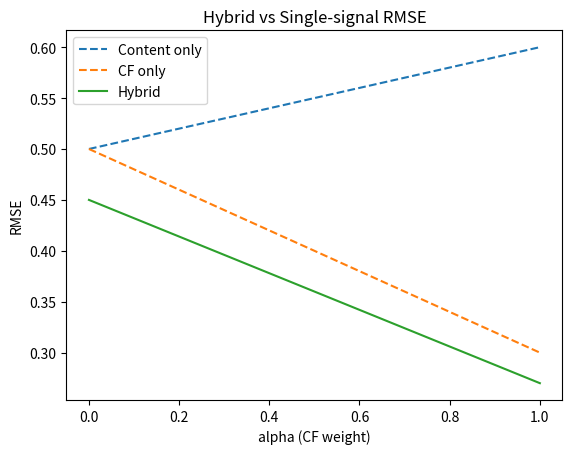

This figure's Python source:
import numpy as np
# Weighted hybrid: score = (1-alpha)*content + alpha*cf
content=np.array([1.0,0.8,0.3,0.2,0.1]); cf=np.array([0.4,0.6,0.9,0.7,0.2])
for a in [0.0,0.3,0.5,0.7,1.0]:
    hybrid=(1-a)*content+a*cf; print(f'alpha={a:.1f} hybrid={hybrid.round(2)}')

import matplotlib.pyplot as plt
alphas=np.linspace(0,1,50); rmse_content=0.5+0.1*alphas; rmse_cf=0.3+0.2*(1-alphas)
rmse_hybrid=np.minimum(rmse_content,rmse_cf)*0.9  # hybrid is better
plt.plot(alphas,rmse_content,'--',label='Content only'); plt.plot(alphas,rmse_cf,'--',label='CF only')
plt.plot(alphas,rmse_hybrid,label='Hybrid'); plt.xlabel('alpha (CF weight)'); plt.ylabel('RMSE')
plt.title('Hybrid vs Single-signal RMSE'); plt.legend(); plt.show()
